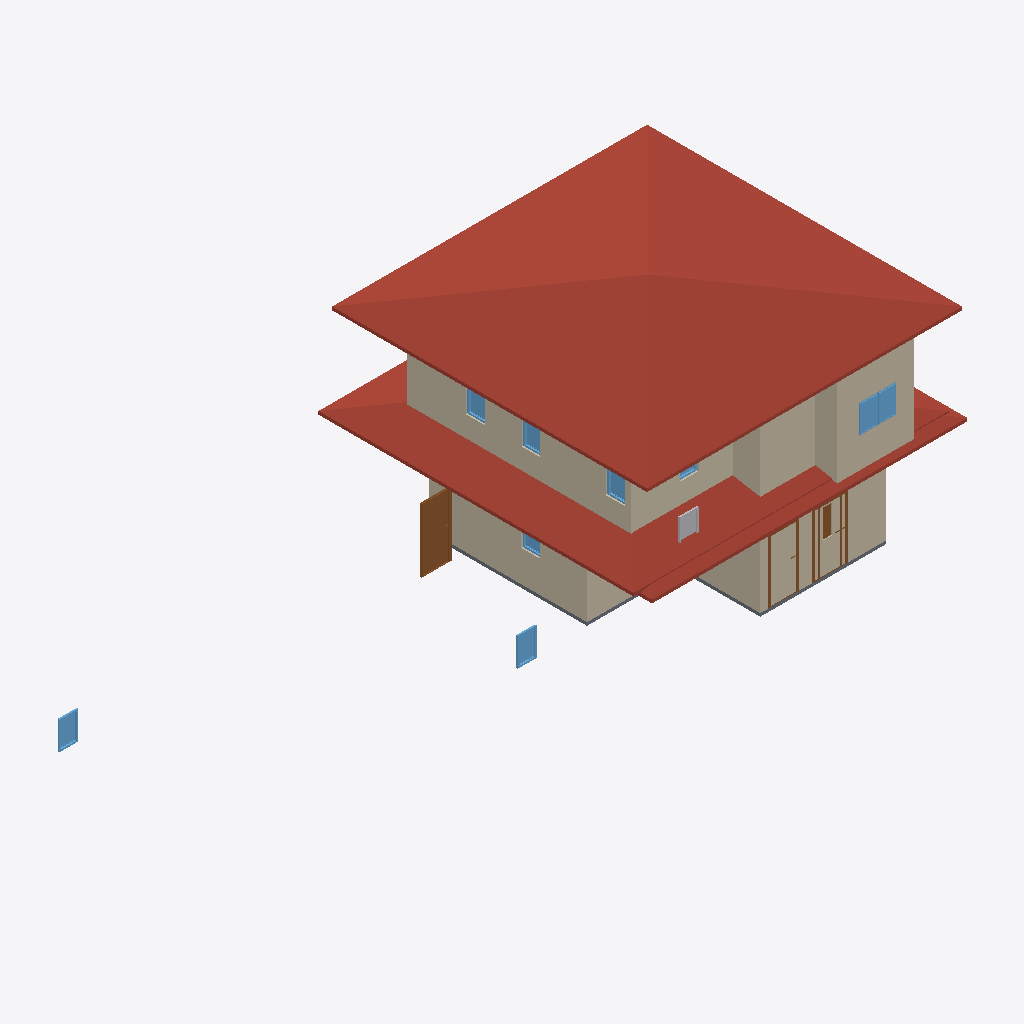
Isometric view of an IFC building model (IFC-SPF (STEP), schema IFC4, length unit metre), seen from the south-west, elements coloured by IFC class: 13 walls (beige), 9 windows (light blue), 5 doors (brown), 3 roofs (red-brown), 2 slabs (grey), 1 other element (light grey).
Extent 16.0 m × 12.9 m × 11.6 m (x, y, z). Storeys (3): GF at 0.00 m; 2F at 3.00 m; Roof at 6.00 m. Elements (86): 46 IfcWall, 18 IfcWindow, 14 IfcDoor, 4 IfcSlab, 3 IfcRoof, 1 IfcFurniture.

HEADER;
FILE_DESCRIPTION(('ViewDefinition[DesignTransferView]'),'2;1');
FILE_NAME('S03 activity.ifc','2025-09-01T15:55:46+08:00',(''),(''),'IfcOpenShell 0.8.3-post1','Bonsai 0.8.3-post1','');
FILE_SCHEMA(('IFC4'));
ENDSEC;
DATA;
#1=IFCPROJECT('2jSpAQGNr8$ggCtklYifCn',$,'My Project',$,$,$,$,(#14,#26),#9);
#31=IFCSITE('1cYmOMiOPFw9n0kvSwKHg4',$,'My Site',$,$,#54,$,$,$,$,$,$,$,$);
#37=IFCBUILDING('2mX2nFBgnBkOWI50e4A7Fs',$,'My Building',$,$,#60,$,$,$,$,$,$);
#43=IFCBUILDINGSTOREY('3nxHAKgaTDGxzotKM7$US2',$,'2F',$,$,#2297,$,$,$,$);
#67=IFCBUILDINGSTOREY('2EGJw1VnPD$gsu_Aq3zsub',$,'GF',$,$,#83,$,$,$,$);
#6614=IFCBUILDINGSTOREY('0maMN_wDv22AZuh48sjrY0',$,'Roof',$,$,#6635,$,$,$,$);
#6636=IFCROOF('1MqEa$ytjDg9w21nKG9meo',$,'Roof',$,$,#6662,#6645,$,$);
#2372=IFCROOF('3qmaITQkL0fgHFXTTtB0zM',$,'Roof',$,$,#2398,#2381,$,$);
#3800=IFCWALL('2PVtMxzYn7M9ErSh8LlGgr',$,'Wall',$,$,#3914,#3806,$,$);
#336=IFCWALL('3IuXOOYejEGukYgozrnCpe',$,'Wall',$,$,#611,#342,$,$);
#4809=IFCWALL('0K$u90zx12gBBURsuDz7lV',$,'Wall',$,$,#4820,#4815,$,$);
#6593=IFCROOF('3nLaLPutX458_DmpJL75Eu',$,'Roof',$,$,#6613,#6601,$,$);
#2563=IFCWALL('1wVdMZlh17ihRZAYXdbBUP',$,'Wall',$,$,#2574,#2569,$,$);
#196=IFCWALL('3QTuoU1JD6bwUgqiamTm9j',$,'Wall',$,$,#209,#204,$,$);
#2404=IFCWALL('0zZY$MDov2AP_eRF2ZLIS1',$,'Wall',$,$,#2415,#2410,$,$);
#3928=IFCWALL('3Y002Un9H4YP_Z0yn62U9C',$,'Wall',$,$,#3939,#3934,$,$);
#1472=IFCDOOR('3d5QDuj_XBRg5ZfGheTzaB',$,'Door',$,$,#1499,#1480,$,2.0,0.899999976158142,$,$,$);
#386=IFCWALL('37t0ErxFP4LAbWKkzqIhOj',$,'Wall',$,$,#675,#392,$,$);
#4834=IFCWALL('2Plj0PTE5BGP5T213iuuvo',$,'Wall',$,$,#4903,#4840,$,$);
#2588=IFCWALL('2ROUouOlLAFPoEcwe5Jrlc',$,'Wall',$,$,#2889,#2594,$,$);
#1150=IFCSLAB('2VVY1UpszFjukhRk2enWPb',$,'Slab',$,$,#1158,#1165,$,$);
#361=IFCWALL('2ZjFwWP1rBdxw4dPL5O_ke',$,'Wall',$,$,#643,#367,$,$);
#1814=IFCWALL('3emm3qf3HDZx9$gKJZL8zO',$,'Wall',$,$,#2312,#1820,$,$);
#1722=IFCWINDOW('04uSykE1r8rvTYrbNGlRLr',$,'Window',$,$,#2307,#1730,$,0.899999976158142,0.600000023841858,$,$,$);
#1692=IFCWINDOW('1QFWiAvwLBeABey388C_Ml',$,'Window',$,$,#2302,#1702,$,0.899999976158142,0.600000023841858,$,$,$);
#1423=IFCDOOR('0SwhWEr7vC$P64Fpk17HxY',$,'Door',$,$,#1471,#1431,$,2.0,0.899999976158142,$,$,$);
#5815=IFCWINDOW('0BNig2P45BRPaXJGyTdVmq',$,'Window',$,$,#5849,#5823,$,$,$,$,$,$);
#5765=IFCWINDOW('3YyvE$EuL13hKjlxTww56e',$,'Window',$,$,#5814,#5773,$,$,$,$,$,$);
#6419=IFCFURNITURE('0cxnByXwDEEhXbzEbYQe2H',$,'Furniture',$,$,#6433,#6428,$,$);
#5473=IFCWINDOW('1BJ7jGoA5ETf5PxzzWBt3E',$,'Window',$,$,#5537,#5482,$,0.899999976158142,0.600000023841858,$,$,$);
#5587=IFCWINDOW('0QyYVjY8z87ReC8sVt3L5z',$,'Window',$,$,#5651,#5596,$,0.899999976158142,0.600000023841858,$,$,$);
#5538=IFCWINDOW('1mat1eCF1AEONqiNGuRzzC',$,'Window',$,$,#5586,#5546,$,0.899999976158142,0.600000023841858,$,$,$);
#1374=IFCDOOR('2lLWxSCl9CzvD8P_Yl0elj',$,'Door',$,$,#1422,#1382,$,2.0,0.899999976158142,$,$,$);
#1310=IFCDOOR('1cLBu8HlbB2RwHkzm0KeC0',$,'Door',$,$,#1373,#1318,$,2.0,0.899999976158142,$,$,$);
#3712=IFCWALL('2AYkKesHj5fgoVHeN7bPrY',$,'Wall',$,$,#6592,#3718,$,$);
#2096=IFCWINDOW('2JcCCYbIjBYfJlo2x9pV5L',$,'Window',$,$,#2144,#2104,$,0.899999976158142,0.600000023841858,$,$,$);
#1281=IFCDOOR('2aL9d9ke58WuVNYfvHM6Lz',$,'Door',$,$,#1309,#1290,$,2.0,0.899999976158142,$,$,$);
#2491=IFCSLAB('0UnRLGhqrDZfQdaaDdT064',$,'Slab',$,$,#2498,#2505,$,$);
#5850=IFCWINDOW('3xRhypLUrCOPnh_ooqa4mZ',$,'Window',$,$,#5914,#5859,$,0.899999976158142,0.600000023841858,$,$,$);
ENDSEC;